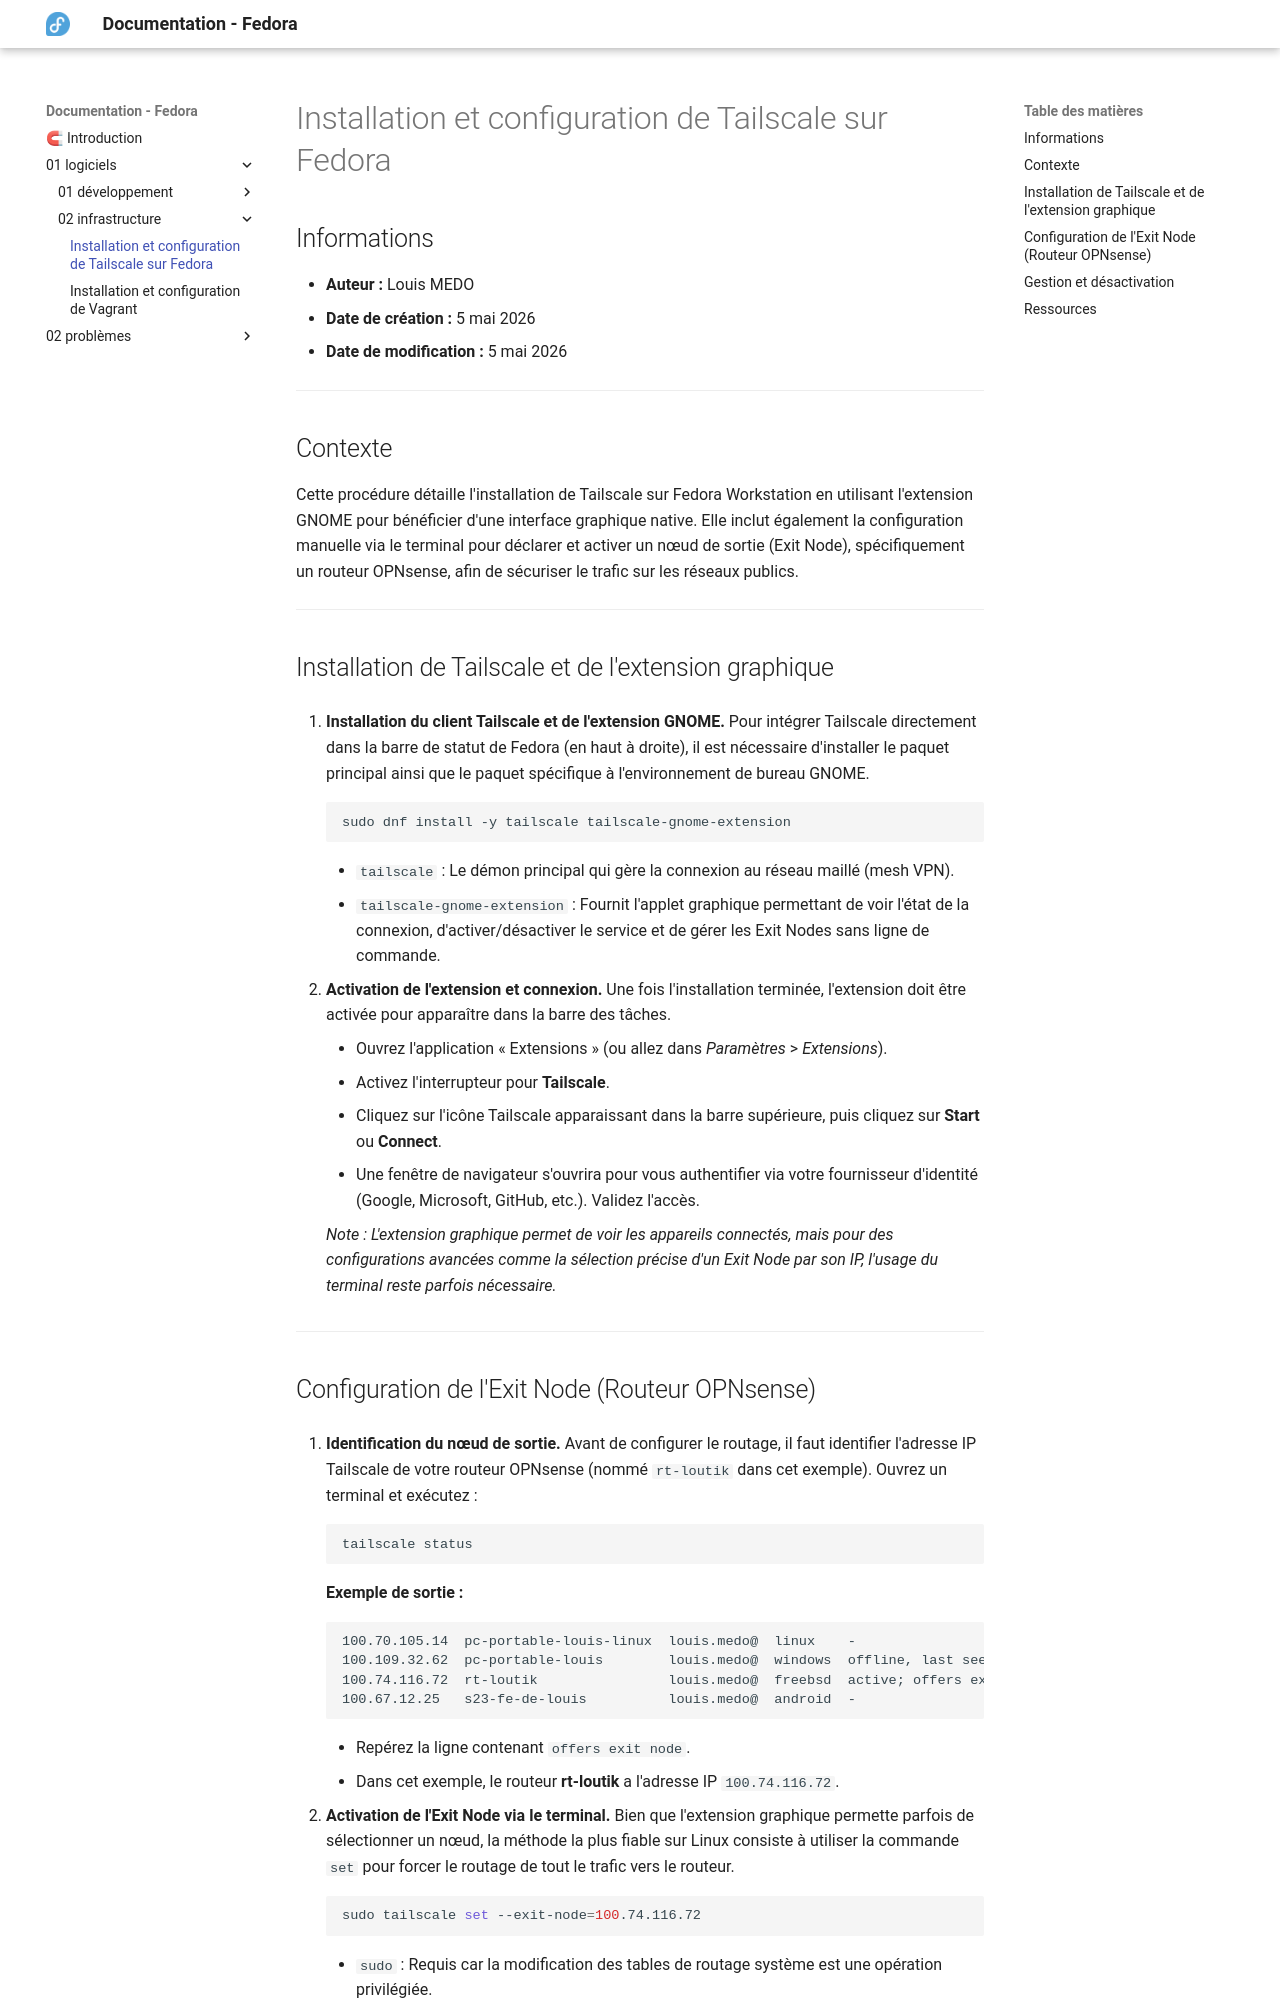

repository: FireToak/perso_documentation-fedora · page: 01-logiciels/02-infrastructure/tailscale/index.html · generator: mkdocs

# Installation et configuration de Tailscale sur Fedora

## Informations

- **Auteur :** Louis MEDO
- **Date de création :** 5 mai 2026
- **Date de modification :** 5 mai 2026

---

## Contexte

Cette procédure détaille l'installation de Tailscale sur Fedora Workstation en utilisant l'extension GNOME pour bénéficier d'une interface graphique native. Elle inclut également la configuration manuelle via le terminal pour déclarer et activer un nœud de sortie (Exit Node), spécifiquement un routeur OPNsense, afin de sécuriser le trafic sur les réseaux publics.

---

## Installation de Tailscale et de l'extension graphique

1. **Installation du client Tailscale et de l'extension GNOME.**
   Pour intégrer Tailscale directement dans la barre de statut de Fedora (en haut à droite), il est nécessaire d'installer le paquet principal ainsi que le paquet spécifique à l'environnement de bureau GNOME.

    ```bash
    sudo dnf install -y tailscale tailscale-gnome-extension
    ```

    - `tailscale` : Le démon principal qui gère la connexion au réseau maillé (mesh VPN).
    - `tailscale-gnome-extension` : Fournit l'applet graphique permettant de voir l'état de la connexion, d'activer/désactiver le service et de gérer les Exit Nodes sans ligne de commande.

2. **Activation de l'extension et connexion.**
    Une fois l'installation terminée, l'extension doit être activée pour apparaître dans la barre des tâches.

    - Ouvrez l'application « Extensions » (ou allez dans *Paramètres* > *Extensions*).
    - Activez l'interrupteur pour **Tailscale**.
    - Cliquez sur l'icône Tailscale apparaissant dans la barre supérieure, puis cliquez sur **Start** ou **Connect**.
    - Une fenêtre de navigateur s'ouvrira pour vous authentifier via votre fournisseur d'identité (Google, Microsoft, GitHub, etc.). Validez l'accès.

    *Note : L'extension graphique permet de voir les appareils connectés, mais pour des configurations avancées comme la sélection précise d'un Exit Node par son IP, l'usage du terminal reste parfois nécessaire.*

---
